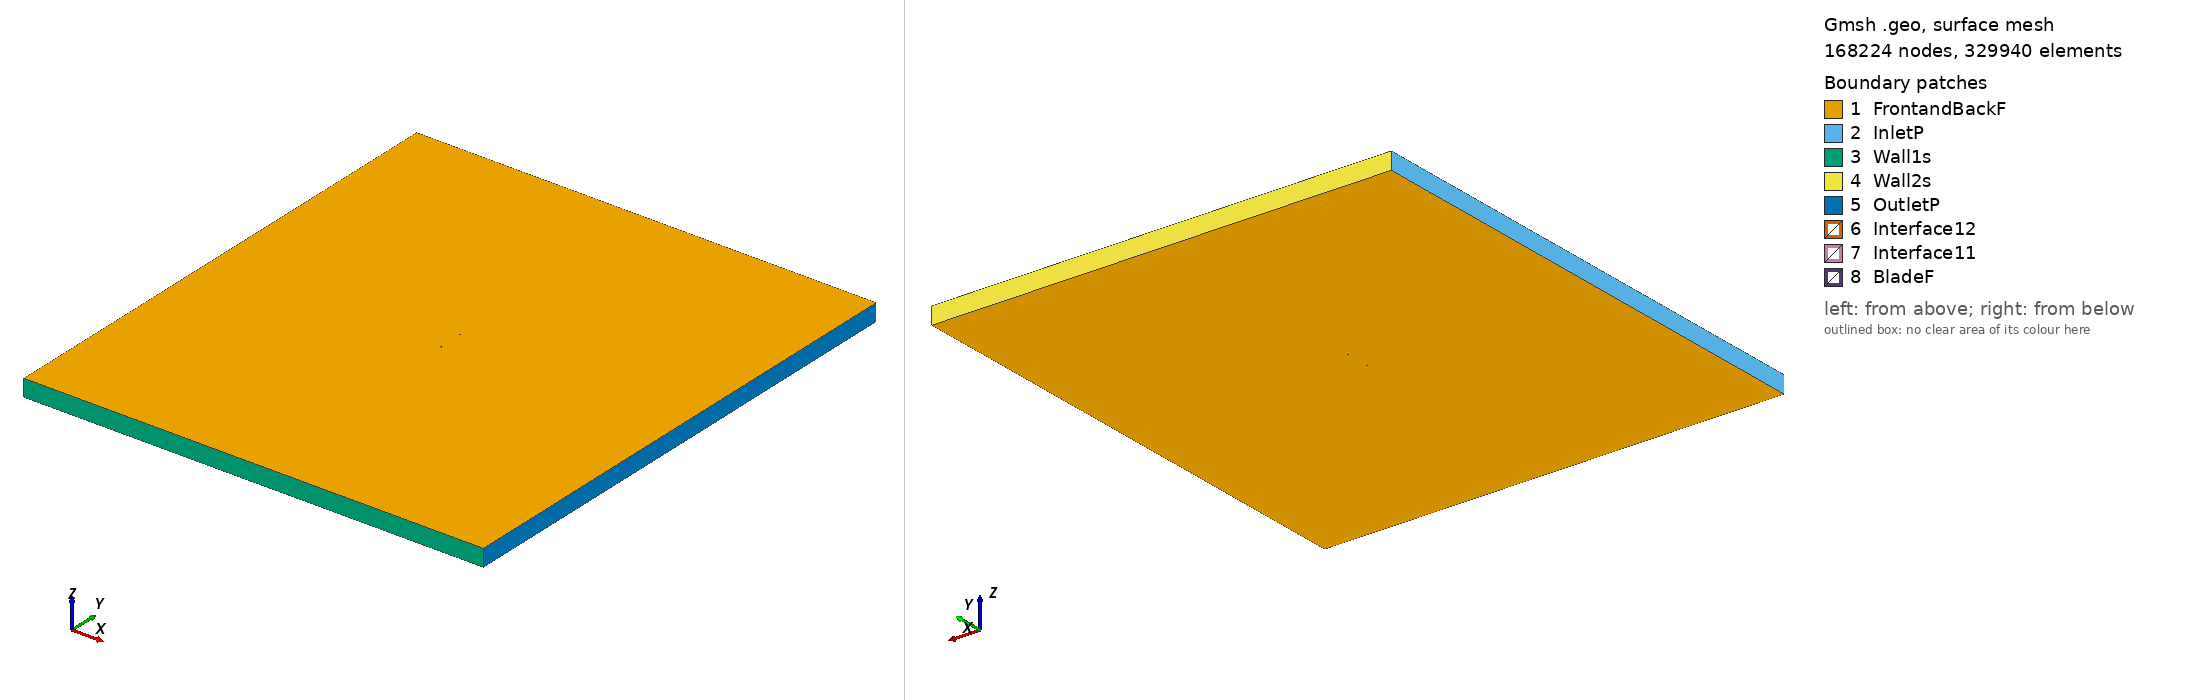

Gmsh geometry script, surface-meshed: 168224 nodes, 329940 surface elements. Boundary patches (legend numbers): 1 FrontandBackF, 2 InletP, 3 Wall1s, 4 Wall2s, 5 OutletP, 6 Interface12, 7 Interface11, 8 BladeF. Left view from above one corner, right view from below the opposite corner. Legend entries are the model's physical surfaces. The drawing asked Gmsh for element sizes between 1% and 20% of the model's largest extent; the script's own settings can give other sizes.

=== ua2-180sm_tsr2_3.372_aoa_5.9731.geo (drawn) ===
SetFactory("OpenCASCADE");

Point(1) = {0.074376, 0.730978, 0, 1.0};
Point(2) = {0.073274, 0.730826, 0, 1.0};
Point(3) = {0.069682, 0.730224, 0, 1.0};
Point(4) = {0.065269, 0.729462, 0, 1.0};
Point(5) = {0.060085, 0.728527, 0, 1.0};
Point(6) = {0.054196, 0.727485, 0, 1.0};
Point(7) = {0.047668, 0.726322, 0, 1.0};
Point(8) = {0.040579, 0.725055, 0, 1.0};
Point(9) = {0.033006, 0.723647, 0, 1.0};
Point(10) = {0.025056, 0.722290, 0, 1.0};
Point(11) = {0.016824, 0.721007, 0, 1.0};
Point(12) = {0.008351, 0.719725, 0, 1.0};
Point(13) = {-0.000122, 0.718457, 0, 1.0};
Point(14) = {-0.008562, 0.717398, 0, 1.0};
Point(15) = {-0.016880, 0.717112, 0, 1.0};
Point(16) = {-0.024921, 0.717710, 0, 1.0};
Point(17) = {-0.032594, 0.718907, 0, 1.0};
Point(18) = {-0.039840, 0.720586, 0, 1.0};
Point(19) = {-0.046575, 0.722684, 0, 1.0};
Point(20) = {-0.052728, 0.725174, 0, 1.0};
Point(21) = {-0.058213, 0.728063, 0, 1.0};
Point(22) = {-0.062963, 0.731268, 0, 1.0};
Point(23) = {-0.066948, 0.734622, 0, 1.0};
Point(24) = {-0.070130, 0.737986, 0, 1.0};
Point(25) = {-0.072496, 0.741224, 0, 1.0};
Point(26) = {-0.074028, 0.744188, 0, 1.0};
Point(27) = {-0.074741, 0.746775, 0, 1.0};
Point(28) = {-0.074593, 0.748655, 0, 1.0};
Point(29) = {-0.073596, 0.749590, 0, 1.0};
Point(30) = {-0.071444, 0.749909, 0, 1.0};
Point(31) = {-0.068745, 0.750000, 0, 1.0};
Point(32) = {-0.065216, 0.749962, 0, 1.0};
Point(33) = {-0.060914, 0.749757, 0, 1.0};
Point(34) = {-0.055878, 0.749409, 0, 1.0};
Point(35) = {-0.050168, 0.748898, 0, 1.0};
Point(36) = {-0.043848, 0.748246, 0, 1.0};
Point(37) = {-0.036994, 0.747477, 0, 1.0};
Point(38) = {-0.029680, 0.746606, 0, 1.0};
Point(39) = {-0.021995, 0.745652, 0, 1.0};
Point(40) = {-0.014027, 0.744633, 0, 1.0};
Point(41) = {-0.005869, 0.743568, 0, 1.0};
Point(42) = {0.002383, 0.742473, 0, 1.0};
Point(43) = {0.010636, 0.741362, 0, 1.0};
Point(44) = {0.018837, 0.740249, 0, 1.0};
Point(45) = {0.026822, 0.739161, 0, 1.0};
Point(46) = {0.034519, 0.738106, 0, 1.0};
Point(47) = {0.041839, 0.737096, 0, 1.0};
Point(48) = {0.048695, 0.736141, 0, 1.0};
Point(49) = {0.055009, 0.735254, 0, 1.0};
Point(50) = {0.060705, 0.734448, 0, 1.0};
Point(51) = {0.065716, 0.733736, 0, 1.0};
Point(52) = {0.069985, 0.733124, 0, 1.0};
Point(53) = {0.073461, 0.732612, 0, 1.0};
Point(54) = {0.074531, 0.732450, 0, 1.0};
Point(55) = {-0.074376, -0.730978, 0, 1.0};
Point(56) = {-0.073274, -0.730826, 0, 1.0};
Point(57) = {-0.069682, -0.730224, 0, 1.0};
Point(58) = {-0.065269, -0.729462, 0, 1.0};
Point(59) = {-0.060085, -0.728527, 0, 1.0};
Point(60) = {-0.054196, -0.727485, 0, 1.0};
Point(61) = {-0.047668, -0.726322, 0, 1.0};
Point(62) = {-0.040579, -0.725055, 0, 1.0};
Point(63) = {-0.033006, -0.723647, 0, 1.0};
Point(64) = {-0.025056, -0.722290, 0, 1.0};
Point(65) = {-0.016824, -0.721007, 0, 1.0};
Point(66) = {-0.008351, -0.719725, 0, 1.0};
Point(67) = {0.000122, -0.718457, 0, 1.0};
Point(68) = {0.008562, -0.717398, 0, 1.0};
Point(69) = {0.016880, -0.717112, 0, 1.0};
Point(70) = {0.024921, -0.717710, 0, 1.0};
Point(71) = {0.032594, -0.718907, 0, 1.0};
Point(72) = {0.039840, -0.720586, 0, 1.0};
Point(73) = {0.046575, -0.722684, 0, 1.0};
Point(74) = {0.052728, -0.725174, 0, 1.0};
Point(75) = {0.058213, -0.728063, 0, 1.0};
Point(76) = {0.062963, -0.731268, 0, 1.0};
Point(77) = {0.066948, -0.734622, 0, 1.0};
Point(78) = {0.070130, -0.737986, 0, 1.0};
Point(79) = {0.072496, -0.741224, 0, 1.0};
Point(80) = {0.074028, -0.744188, 0, 1.0};
Point(81) = {0.074741, -0.746775, 0, 1.0};
Point(82) = {0.074593, -0.748655, 0, 1.0};
Point(83) = {0.073596, -0.749590, 0, 1.0};
Point(84) = {0.071444, -0.749909, 0, 1.0};
Point(85) = {0.068745, -0.750000, 0, 1.0};
Point(86) = {0.065216, -0.749962, 0, 1.0};
Point(87) = {0.060914, -0.749757, 0, 1.0};
Point(88) = {0.055878, -0.749409, 0, 1.0};
Point(89) = {0.050168, -0.748898, 0, 1.0};
Point(90) = {0.043848, -0.748246, 0, 1.0};
Point(91) = {0.036994, -0.747477, 0, 1.0};
Point(92) = {0.029680, -0.746606, 0, 1.0};
Point(93) = {0.021995, -0.745652, 0, 1.0};
Point(94) = {0.014027, -0.744633, 0, 1.0};
Point(95) = {0.005869, -0.743568, 0, 1.0};
Point(96) = {-0.002383, -0.742473, 0, 1.0};
Point(97) = {-0.010636, -0.741362, 0, 1.0};
Point(98) = {-0.018837, -0.740249, 0, 1.0};
Point(99) = {-0.026822, -0.739161, 0, 1.0};
Point(100) = {-0.034519, -0.738106, 0, 1.0};
Point(101) = {-0.041839, -0.737096, 0, 1.0};
Point(102) = {-0.048695, -0.736141, 0, 1.0};
Point(103) = {-0.055009, -0.735254, 0, 1.0};
Point(104) = {-0.060705, -0.734448, 0, 1.0};
Point(105) = {-0.065716, -0.733736, 0, 1.0};
Point(106) = {-0.069985, -0.733124, 0, 1.0};
Point(107) = {-0.073461, -0.732612, 0, 1.0};
Point(108) = {-0.074531, -0.732450, 0, 1.0};

// Lines: first blade (splines 1-4)
Spline(1) = {1:18};
Spline(2) = {18:37};
Spline(3) = {37:54};
Spline(4) = {54,1};

// Lines: second blade (splines 5-8)
Spline(5) = {55:72};
Spline(6) = {72:91};
Spline(7) = {91:108};
Spline(8) = {108,55};

// Outer domain (points 20001-4 and lines)
Point(109) = {-13.50000000, -15.00000000, 0, 1.0};
Point(110) = {-13.50000000, 15.00000000, 0, 1.0};
Point(111) = {13.50000000, 15.00000000, 0, 1.0};
Point(112) = {13.50000000, -15.00000000, 0, 1.0};
Line(11) = {109, 110};
Line(12) = {110, 111};
Line(13) = {111, 112};
Line(14) = {109, 112};

// Interface (between moving and stationary domain) (circles)
Circle(9) = {0, 0, 0, 0.80000000, 0, 2*Pi};
Circle(10) = {0, 0, 0, 0.80000000, 0, 2*Pi};

// Loops collect Lines/Splines/etc (blade1, blade2, domain, first circle)
Line Loop(1) = {1:4};
Line Loop(2) = {5:8};
Line Loop(3) = {11,12,13,-14};
Line Loop(4) = {9};

// BooleanDifference cuts out the circle/interface from the domain
Plane Surface(1) = {3};
Plane Surface(2) = {4};
BooleanDifference{ Surface{1}; Delete;}{ Surface{2}; Delete;}

// This one cuts out the blades from the inner circle/interface
Line Loop(6) = {10};
Plane Surface(5) = {6};
Plane Surface(6) = {1};
Plane Surface(7) = {2};
BooleanDifference{ Surface{5}; Delete;}{ Surface{6,7}; Delete;}

// extrude to 3rd dimension
Extrude {0, 0, 1} {Surface{1}; Surface{5}; Layers{1}; Recombine;}

// Physical Surfaces are the named boundaries (patches)
Physical Surface("Interface11") = {12};
Physical Surface("Interface12") = {10};

// sides of domain
Physical Surface("InletP") = {6};
Physical Surface("OutletP") = {9};

// top and bottom of domain
Physical Surface("Wall1s") = {7};
Physical Surface("Wall2s") = {8};

// Check FrontandBackF by ensuring there is nothing in the 3rd dimension
Physical Surface("FrontandBackF") = {1,11,5,21};
Physical Surface("BladeF") = {13:20};
Physical Volume("Turbine") = {2};
Physical Volume("Farfield") = {1};

// settings for airfoil boundary layer
Field[1] = BoundaryLayer;
Field[1].EdgesList = {1:8};
Field[1].hwall_n = 1e-3;
Field[1].thickness = 1.5e-2;
Field[1].ratio = 1.05;
Field[1].Quads = 1;
BoundaryLayer Field = 1;

// control points for mesh (blade and interface)
// floor((arc length / 1.5mm)/ 6) -> Transfinite Line
Transfinite Line {1,2,3,5,6,7} = 34 Using Progression 1;
Transfinite Line {4,8} = 2 Using Progression 1;
Transfinite Line {9, 15} = 800 Using Progression 1;

// For more information on gmsh syntax, visit http://gmsh.info/doc/texinfo/gmsh.html
